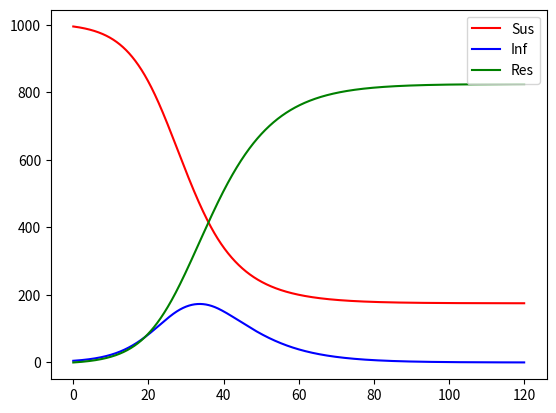

Generate this figure with matplotlib:
import numpy as np
import scipy.integrate as sp
import matplotlib.pyplot as plt

INITIAL_INF = 5
N = 1000
beta = 0.3
gamma = 1/7

t_span = [0, 120]
t_eval = np.arange(t_span[0], t_span[1], 0.01)

y0 = [N - INITIAL_INF, INITIAL_INF, 0]

def ODE_rhs(t, y):
    sus, inf, res = y
    
    new_sus = -1 * beta * (inf / N) * sus
    new_inf = beta * (inf / N) * sus - gamma * inf
    new_res = gamma * inf
    
    return [new_sus, new_inf, new_res]

result = sp.solve_ivp(ODE_rhs, t_span, y0, t_eval=t_eval)
print(result)
x = result.t
plt.plot(x, result.y[0], label="Sus", color="red")
plt.plot(x, result.y[1], label="Inf", color="blue")
plt.plot(x, result.y[2], label="Res", color="green")

plt.legend()
plt.show()